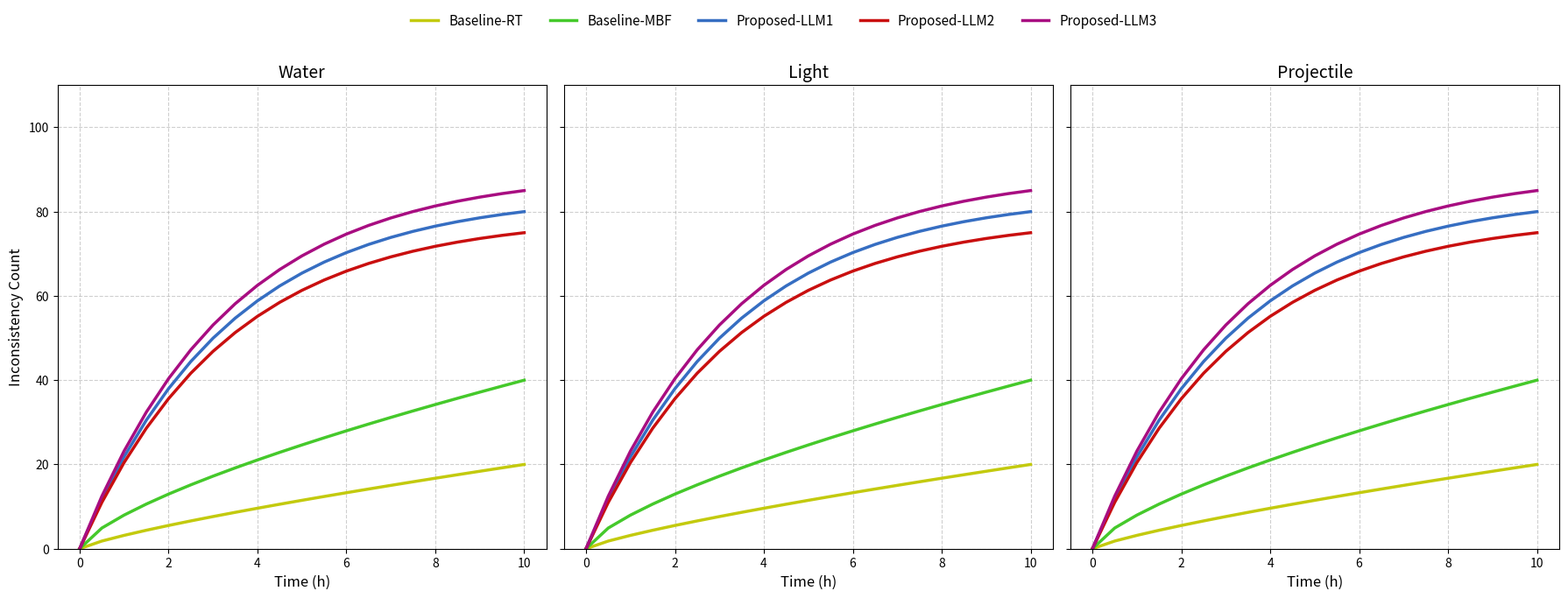
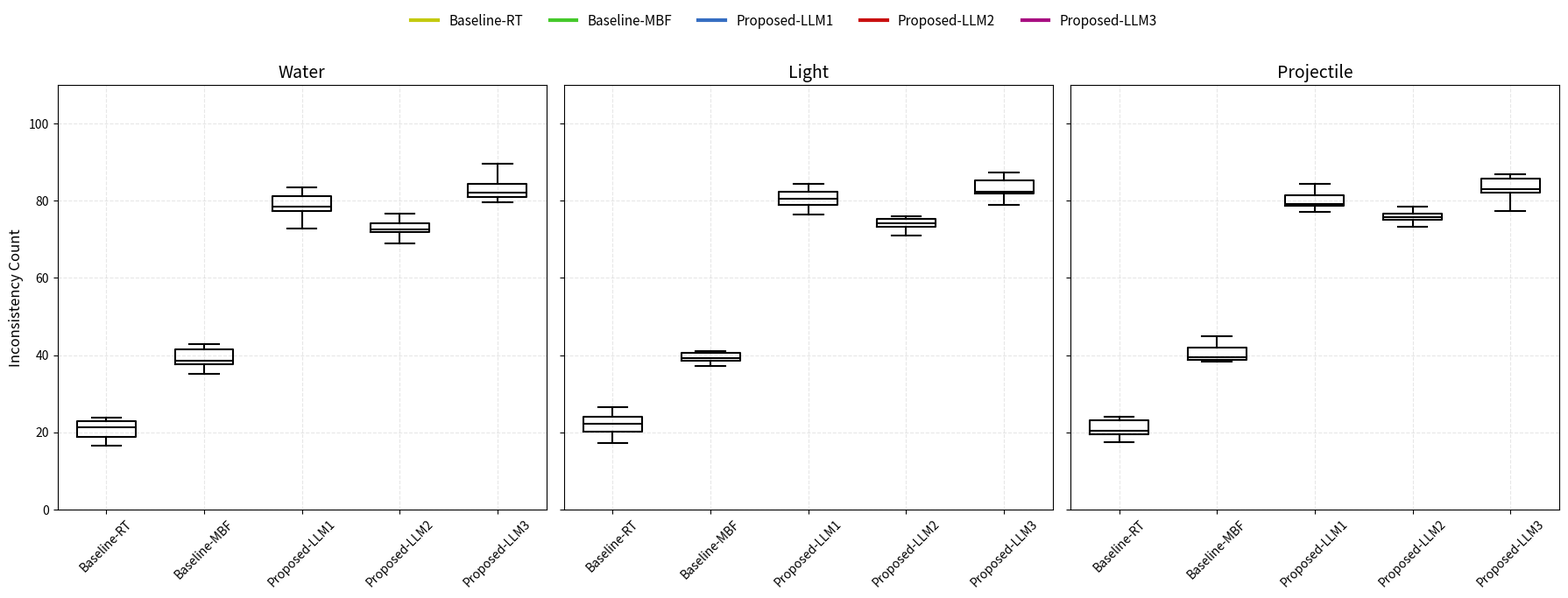

Generate these figures, in order, with matplotlib:
import matplotlib.pyplot as plt
import numpy as np
from matplotlib.lines import Line2D

h, r = 10, 10
bks = ['Water', 'Light', 'Projectile']
mds = ['Baseline-RT', 'Baseline-MBF', 'Proposed-LLM1', 'Proposed-LLM2', 'Proposed-LLM3']
ts = np.linspace(0, h, 21)
clrs = ["#C3CA0E", "#45C92B", "#366EC2", "#C90F0F", "#A80D81"]

f1, axs1 = plt.subplots(1, 3, figsize=(18, 7), sharey=True)
for i, bk in enumerate(bks):
    ax = axs1[i]
    for j, md in enumerate(mds):
        if 'RT' in md:
            y = 20 * (ts / h)**0.8
        elif 'MBF' in md:
            y = 40 * (ts / h)**0.7
        else:
            base = 80 if 'LLM1' in md else (75 if 'LLM2' in md else 85)
            y = base * (1 - np.exp(-0.3 * ts))
            y *= (base / y[-1])
        ax.plot(ts, y, color=clrs[j], linewidth=2.5, label=md)
    ax.set_title(bk, fontsize=14)
    ax.set_xlabel('Time (h)', fontsize=12)
    if i == 0: ax.set_ylabel('Inconsistency Count', fontsize=12)
    ax.set_ylim(0, 110)
    ax.grid(True, linestyle='--', alpha=0.6)

handles, labels = axs1[0].get_legend_handles_labels()
f1.legend(handles, labels, loc='upper center', bbox_to_anchor=(0.5, 0.98), ncol=5, frameon=False, fontsize=11)
plt.tight_layout(rect=[0, 0, 1, 0.90])
plt.show()

f2, axs2 = plt.subplots(1, 3, figsize=(18, 7), sharey=True)
for i, bk in enumerate(bks):
    ax = axs2[i]
    data_to_plot = []
    for md in mds:
        base = 20 if 'RT' in md else (40 if 'MBF' in md else (80 if 'LLM1' in md else (75 if 'LLM2' in md else 85)))
        data_to_plot.append(base + np.random.normal(0, 3, r))
    
    bp = ax.boxplot(data_to_plot, widths=0.6, patch_artist=False, showfliers=False)
    plt.setp(bp['boxes'], color='black', linewidth=1.5)
    plt.setp(bp['whiskers'], color='black', linewidth=1.5)
    plt.setp(bp['caps'], color='black', linewidth=1.5)
    plt.setp(bp['medians'], color='black', linewidth=1.5)
    
    ax.set_title(bk, fontsize=14)
    ax.set_xticklabels(mds, rotation=45, fontsize=10)
    if i == 0: ax.set_ylabel('Inconsistency Count', fontsize=12)
    ax.set_ylim(0, 110)
    ax.grid(True, linestyle='--', alpha=0.3)

legend_elements = [Line2D([0], [0], color=clrs[idx], lw=3, label=m) for idx, m in enumerate(mds)]
f2.legend(handles=legend_elements, loc='upper center', bbox_to_anchor=(0.5, 0.98), ncol=5, frameon=False, fontsize=11)
plt.tight_layout(rect=[0, 0, 1, 0.90])
plt.show()
